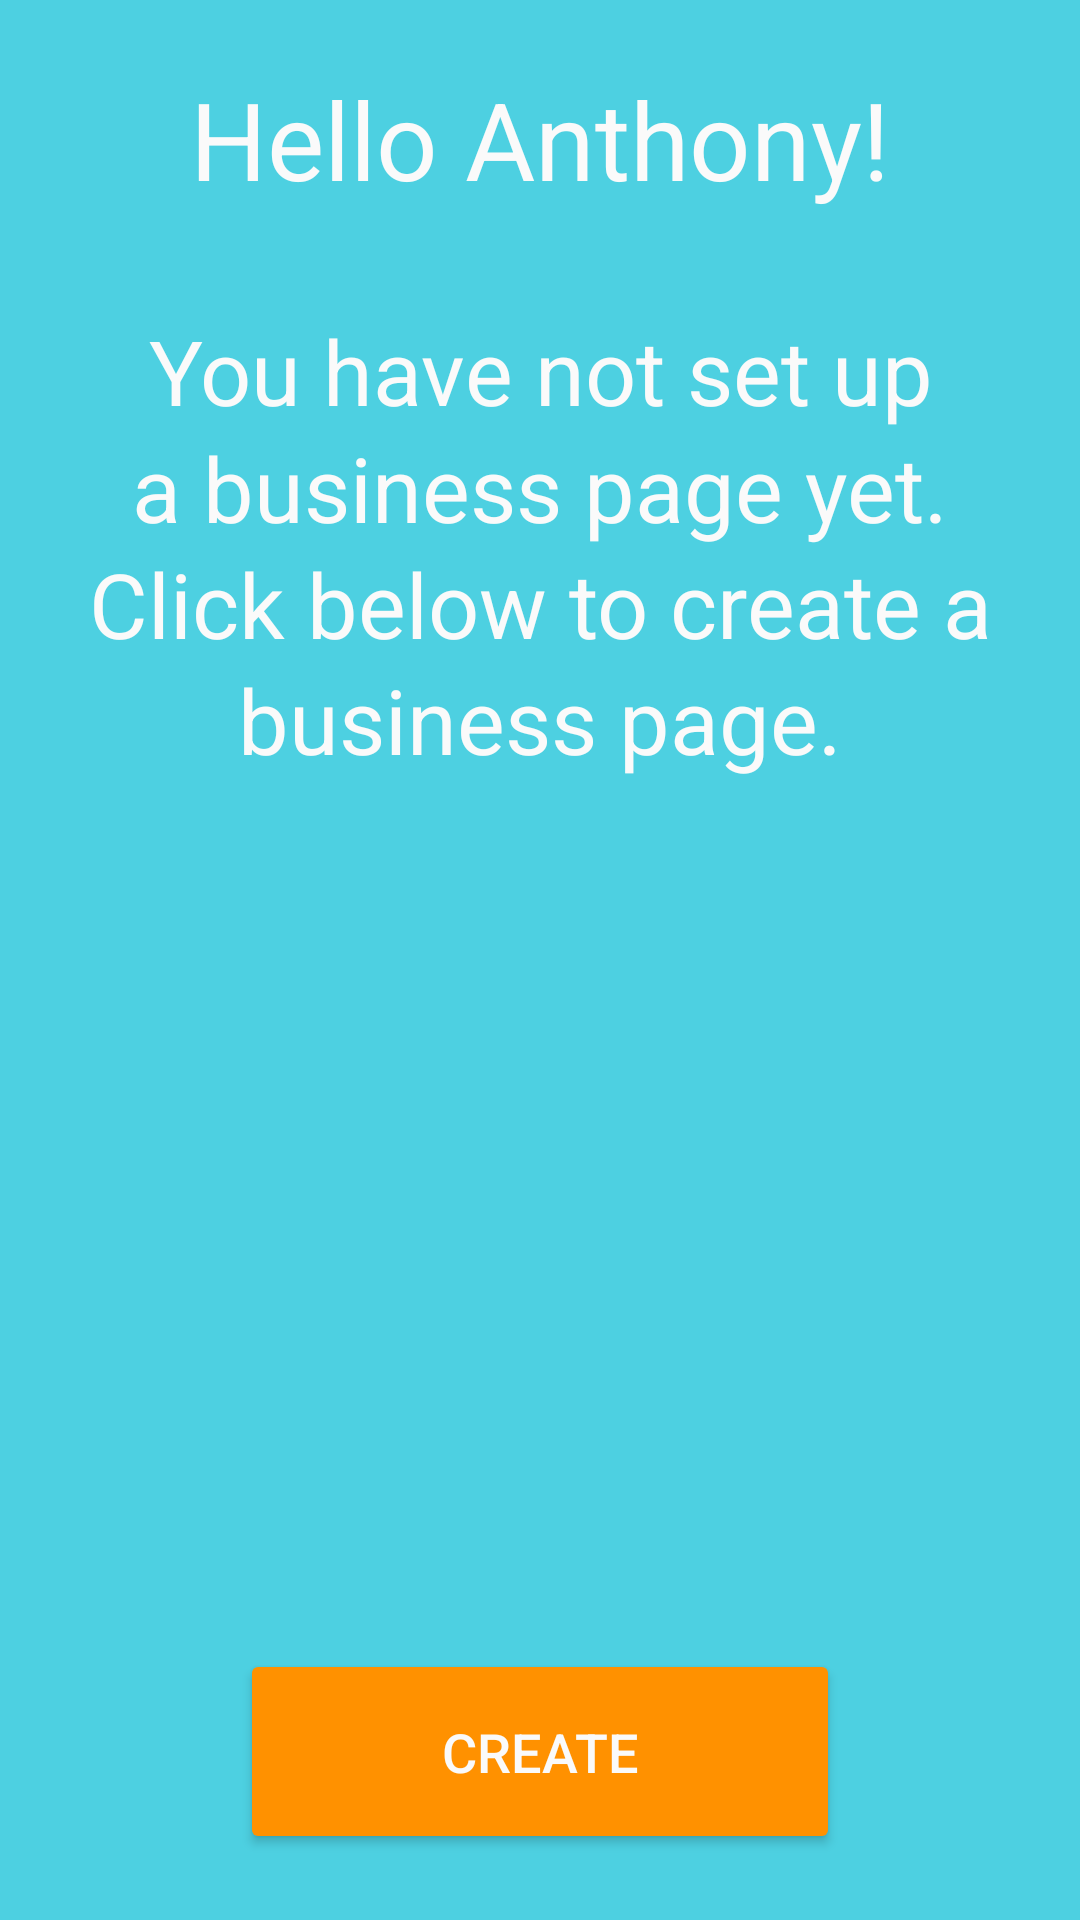

Reconstruct the res/layout file that produces this screen, plus the resources it refers to.
<!-- AndroidManifest.xml: application theme AppTheme -->
<!-- res/layout/manager_managerial_nobusiness.xml -->
<?xml version="1.0" encoding="utf-8"?>
<RelativeLayout xmlns:android="http://schemas.android.com/apk/res/android"
    xmlns:app="http://schemas.android.com/apk/res-auto"
    android:layout_width="match_parent"
    android:layout_height="match_parent"
    app:theme="@style/AppTheme">

    <RelativeLayout
        android:layout_width="fill_parent"
        android:layout_height="fill_parent"
        android:background="@color/accent"
        >

        <TextView android:id="@+id/greeting"
            android:layout_width="wrap_content"
            android:layout_height="wrap_content"
            android:text="Hello Anthony!"
            android:textSize="36sp"
            android:textColor="#FAFAFA"
            android:textAlignment="center"
            android:paddingRight="12dp"
            android:paddingLeft="12dp"
            android:paddingTop="22dp"
            android:paddingBottom="11dp"
            android:layout_centerHorizontal="true"
            />

        <TextView android:id="@+id/instructions"
            android:layout_width="wrap_content"
            android:layout_height="wrap_content"
            android:textSize="30sp"
            android:textColor="#FAFAFA"
            android:text="@string/createbusiness_instructions"
            android:gravity="center"
            android:textAlignment="center"
            android:lineSpacingMultiplier="1.1"
            android:paddingRight="22dp"
            android:paddingLeft="22dp"
            android:paddingTop="22dp"
            android:paddingBottom="22dp"
            android:layout_below="@+id/greeting" />


        <Button android:id="@+id/createBusiness"
            android:layout_width="wrap_content"
            android:layout_height="wrap_content"
            android:paddingLeft="42dp"
            android:paddingRight="42dp"
            android:paddingTop="22dp"
            android:paddingBottom="22dp"
            android:layout_centerHorizontal="true"
            android:layout_alignParentBottom="true"
            android:layout_marginBottom="22dp"
            android:minWidth="200dp"
            android:backgroundTint="@color/button_dark"
            android:text="CREATE"
            android:textSize="18sp"
            android:textColor="#FAFAFA"
            />


    </RelativeLayout>

</RelativeLayout>
<!-- resources referenced by this layout -->
<resources>
  <color name="accent">#4DD0E1</color>
  <color name="button_dark">#FF9100</color>
  <string name="createbusiness_instructions">You have not set up a business page yet. Click below to create a business page.</string>
  <style name="AppTheme" parent="Theme.AppCompat.Light.NoActionBar">
          <item name="android:colorPrimary">@color/primary</item>
          <item name="android:colorPrimaryDark">@color/primary_dark</item>
          <item name="android:colorAccent">@color/accent</item>
          <item name="android:colorControlNormal">#555</item>
          <item name="android:colorControlActivated">@android:color/holo_blue_light</item>
      </style>
  <color name="primary">#00BCD4</color>
  <color name="primary_dark">#00838F</color>
</resources>
